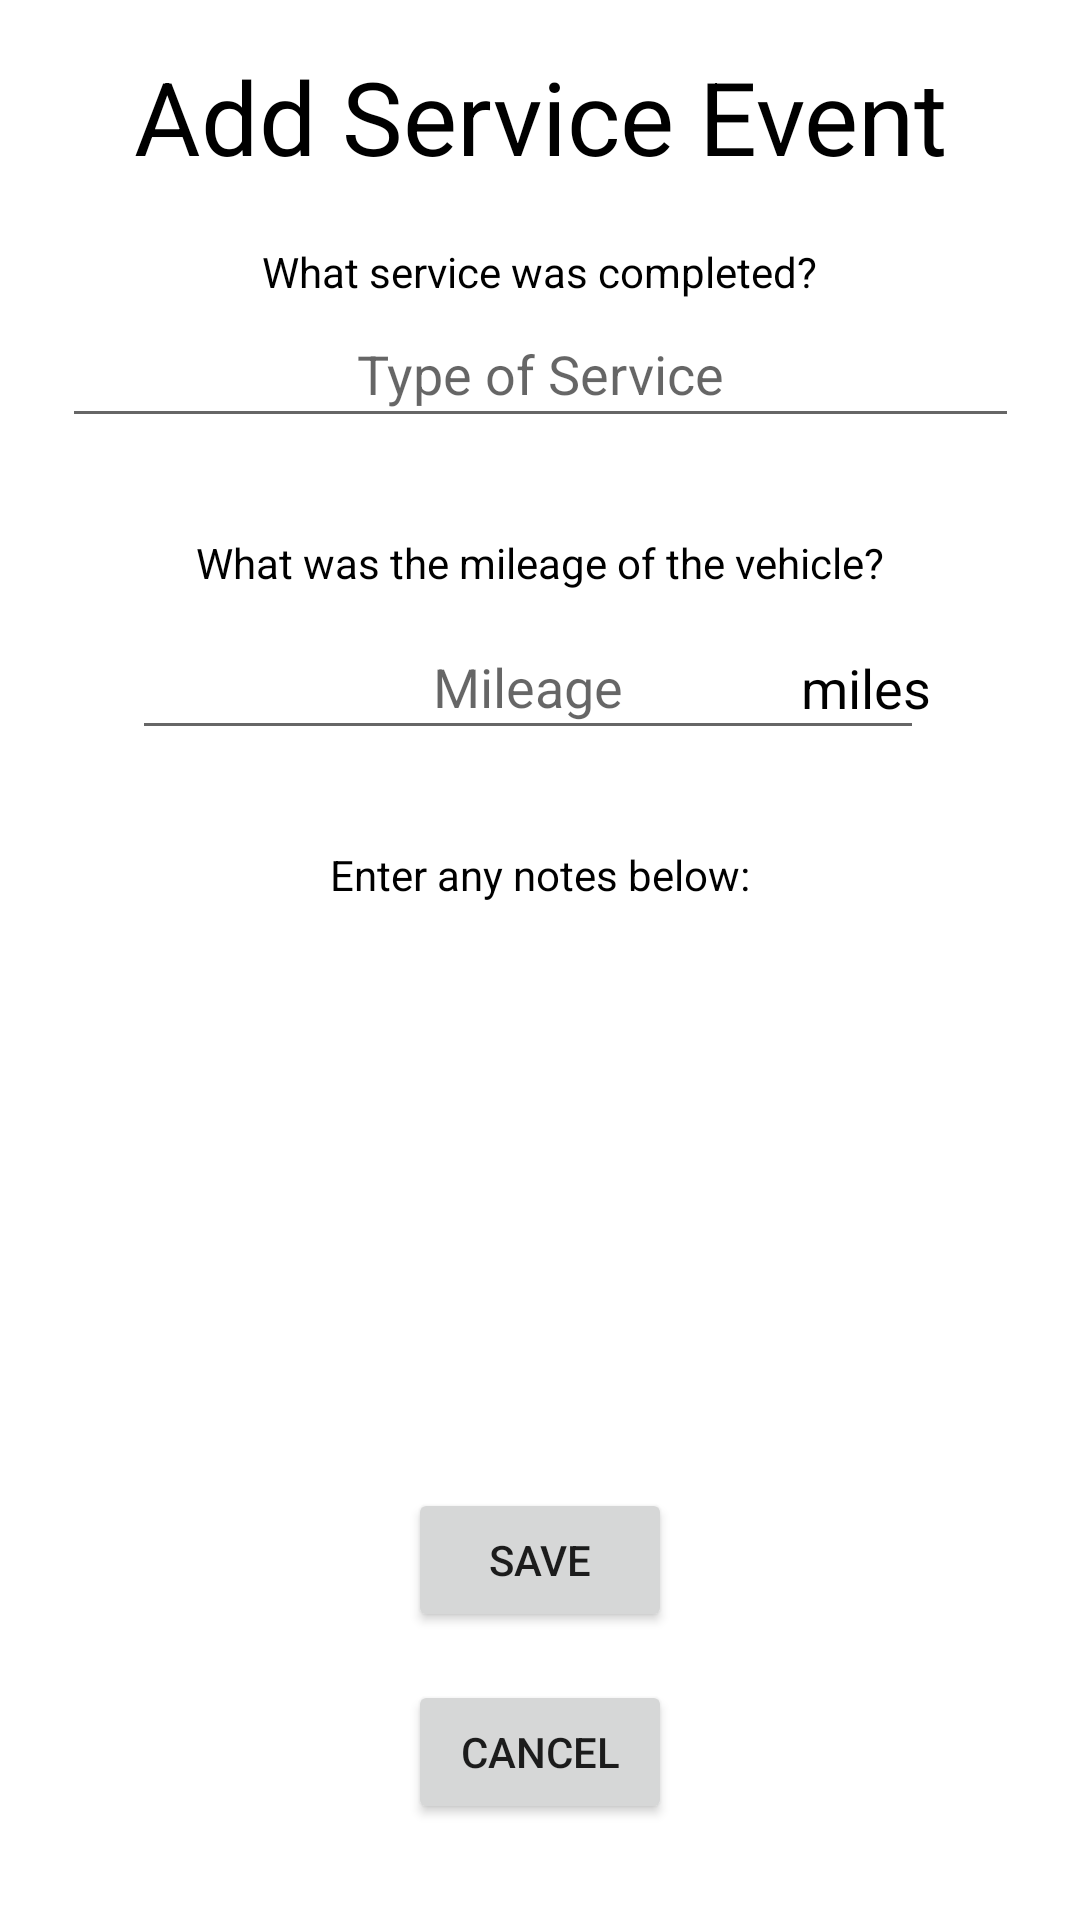

Layout XML and referenced resources for this Android screen:
<!-- AndroidManifest.xml: application theme Theme.CarBook -->
<!-- res/layout/activity_maintenance.xml -->
<?xml version="1.0" encoding="utf-8"?>
<androidx.constraintlayout.widget.ConstraintLayout xmlns:android="http://schemas.android.com/apk/res/android"
    xmlns:app="http://schemas.android.com/apk/res-auto"
    xmlns:tools="http://schemas.android.com/tools"
    android:layout_width="match_parent"
    android:layout_height="match_parent"
    tools:context=".MaintenanceActivity">

    <EditText
        android:id="@+id/maint_mileage"
        android:layout_width="264dp"
        android:layout_height="45dp"
        android:layout_marginStart="44dp"
        android:layout_marginTop="8dp"
        android:ems="10"
        android:gravity="center"
        android:hint="Mileage"
        android:inputType="number"
        app:layout_constraintStart_toStartOf="parent"
        app:layout_constraintTop_toBottomOf="@+id/mileage_prompt" />

    <TextView
        android:id="@+id/maint_miles"
        android:layout_width="69dp"
        android:layout_height="31dp"
        android:layout_marginTop="20dp"
        android:layout_marginEnd="24dp"
        android:text="miles"
        android:textColor="#000000"
        android:textSize="18sp"
        app:layout_constraintEnd_toEndOf="parent"
        app:layout_constraintHorizontal_bias="1.0"
        app:layout_constraintStart_toEndOf="@+id/maint_mileage"
        app:layout_constraintTop_toBottomOf="@+id/mileage_prompt" />

    <EditText
        android:id="@+id/maint_descrip"
        android:layout_width="319dp"
        android:layout_height="46dp"
        android:ems="10"
        android:gravity="center"
        android:hint="Type of Service"
        android:inputType="text"
        app:layout_constraintEnd_toEndOf="parent"
        app:layout_constraintStart_toStartOf="parent"
        app:layout_constraintTop_toBottomOf="@+id/description_prompt" />

    <TextView
        android:id="@+id/description_prompt"
        android:layout_width="wrap_content"
        android:layout_height="wrap_content"
        android:layout_marginTop="16dp"
        android:text="What service was completed?"
        android:textColor="#000000"
        app:layout_constraintEnd_toEndOf="parent"
        app:layout_constraintStart_toStartOf="parent"
        app:layout_constraintTop_toBottomOf="@+id/maint_title" />

    <TextView
        android:id="@+id/mileage_prompt"
        android:layout_width="wrap_content"
        android:layout_height="wrap_content"
        android:layout_marginTop="32dp"
        android:text="What was the mileage of the vehicle?"
        android:textColor="#000000"
        app:layout_constraintEnd_toEndOf="parent"
        app:layout_constraintStart_toStartOf="parent"
        app:layout_constraintTop_toBottomOf="@+id/maint_descrip" />

    <TextView
        android:id="@+id/notes_prompt"
        android:layout_width="wrap_content"
        android:layout_height="wrap_content"
        android:layout_marginTop="32dp"
        android:text="Enter any notes below:"
        android:textColor="#000000"
        app:layout_constraintEnd_toEndOf="parent"
        app:layout_constraintHorizontal_bias="0.5"
        app:layout_constraintStart_toStartOf="parent"
        app:layout_constraintTop_toBottomOf="@+id/maint_mileage" />

    <TextView
        android:id="@+id/maint_title"
        android:layout_width="wrap_content"
        android:layout_height="49dp"
        android:layout_marginTop="16dp"
        android:text="Add Service Event"
        android:textAlignment="center"
        android:textAppearance="@style/TextAppearance.AppCompat.Display1"
        android:textColor="#000000"
        app:layout_constraintEnd_toEndOf="parent"
        app:layout_constraintStart_toStartOf="parent"
        app:layout_constraintTop_toTopOf="parent" />

    <Button
        android:id="@+id/save_maint"
        android:layout_width="wrap_content"
        android:layout_height="wrap_content"
        android:layout_marginBottom="16dp"
        android:onClick="saveItem"
        android:text="Save"
        app:layout_constraintBottom_toTopOf="@+id/cancel_maint"
        app:layout_constraintEnd_toEndOf="parent"
        app:layout_constraintHorizontal_bias="0.5"
        app:layout_constraintStart_toStartOf="parent" />

    <Button
        android:id="@+id/cancel_maint"
        android:layout_width="wrap_content"
        android:layout_height="wrap_content"
        android:layout_marginBottom="32dp"
        android:onClick="cancelItem"
        android:text="Cancel"
        app:layout_constraintBottom_toBottomOf="parent"
        app:layout_constraintEnd_toEndOf="parent"
        app:layout_constraintHorizontal_bias="0.5"
        app:layout_constraintStart_toStartOf="parent" />

    <EditText
        android:id="@+id/maint_notes"
        android:layout_width="351dp"
        android:layout_height="260dp"
        android:layout_marginTop="8dp"
        android:background="@android:color/transparent"
        android:ems="10"
        android:gravity="start|top"
        android:inputType="textMultiLine"
        app:layout_constraintEnd_toEndOf="parent"
        app:layout_constraintHorizontal_bias="0.5"
        app:layout_constraintStart_toStartOf="parent"
        app:layout_constraintTop_toBottomOf="@+id/notes_prompt" />
</androidx.constraintlayout.widget.ConstraintLayout>
<!-- resources referenced by this layout -->
<resources>
  <style name="Theme.CarBook" parent="Theme.MaterialComponents.DayNight.DarkActionBar">
          
          <item name="colorPrimary">@color/purple_500</item>
          <item name="colorPrimaryVariant">@color/purple_700</item>
          <item name="colorOnPrimary">@color/white</item>
          
          <item name="colorSecondary">@color/teal_200</item>
          <item name="colorSecondaryVariant">@color/teal_700</item>
          <item name="colorOnSecondary">@color/black</item>
          
          <item name="android:statusBarColor" tools:targetApi="l">?attr/colorPrimaryVariant</item>
          
      </style>
  <!-- not gathered from this repository: default colours our renderer supplied (Android Studio template values) -->
  <color name="purple_500">#FF6200EE</color>
  <color name="purple_700">#FF3700B3</color>
  <color name="teal_200">#FF03DAC5</color>
  <color name="teal_700">#FF018786</color>
  <color name="black">#FF000000</color>
  <color name="white">#FFFFFFFF</color>
</resources>
